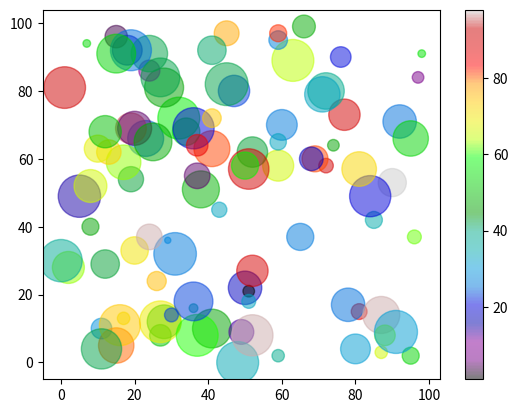

Write the Python code that produced this figure.
import os
import numpy as np
import matplotlib.pyplot as plt
os.system("cls")

# x = np.array([1, 2, 3, 4, 5, 6, 7])
# y = np.array([8, 9, 10, 11, 12, 13, 14])
# plt.subplot(1, 2, 1)      # Row, Column and Position
# plt.plot(x, y)
# x = np.array([8, 9, 10, 11, 12, 13, 14])
# y = np.array([1, 2, 3, 4, 5, 6, 7])
# plt.subplot(1, 2, 2)      # Row, Column and Position
# plt.plot(x, y)
# plt.show()
# print()

# x = np.array([1, 2, 3, 4, 5, 6, 7])
# y = np.array([8, 9, 10, 11, 12, 13, 14])
# plt.scatter(x, y)
# x = np.array([8, 9, 10, 11, 12, 13, 14])
# y = np.array([1, 2, 3, 4, 5, 6, 7])
# plt.scatter(x, y)
# plt.show()
# print()

# x = np.array([1, 2, 3, 4, 5, 6, 7])
# y = np.array([8, 9, 10, 11, 12, 13, 14])
# plt.scatter(x, y)
# x = np.array([8, 9, 10, 11, 12, 13, 14])
# y = np.array([1, 2, 3, 4, 5, 6, 7])
# plt.scatter(x, y, color = 'green')
# plt.show()
# print()

# x = np.array([1, 2, 3, 4, 5, 6, 7])
# y = np.array([8, 9, 10, 11, 12, 13, 14])
# plt.scatter(x, y)
# x = np.array([8, 9, 10, 11, 12, 13, 14])
# y = np.array([1, 2, 3, 4, 5, 6, 7])
# plt.scatter(x, y, c = 'green')
# plt.show()
# print()

# x = np.array([1, 2, 3, 4, 5])
# y = np.array([8, 9, 10, 11, 12])
# col = np.array(["pink", "brown", "gray", "cyan", "magenta"])
# plt.scatter(x, y, c = col)
# plt.show()
# print()

# x = np.array([1, 2, 3, 4, 5])
# y = np.array([8, 9, 10, 11, 12])
# col = np.array([20, 40, 60, 80, 100])
# plt.scatter(x, y, c = col, cmap = 'viridis') # many color maps
# plt.show()
# print()

# x = np.array([1, 2, 3, 4, 5])
# y = np.array([8, 9, 10, 11, 12])
# col = np.array([20, 40, 60, 80, 100])
# plt.scatter(x, y, c = col, cmap = 'Accent')
# plt.colorbar()
# plt.show()
# print()

# x = np.array([1, 2, 3, 4, 5])
# y = np.array([8, 9, 10, 11, 12])
# col = np.array([20, 40, 60, 80, 100])
# plt.scatter(x, y, c=col, cmap='Accent_r')
# plt.colorbar()
# plt.show()
# print()

# x = np.array([1, 2, 3, 4, 5])
# y = np.array([8, 9, 10, 11, 12])
# siz = np.array([20, 40, 60, 80, 100])
# col = np.array([20, 40, 60, 80, 100])
# plt.scatter(x, y, s = siz, c=col, cmap='Accent_r')
# plt.colorbar()
# plt.show()
# print()

# x = np.array([1, 2, 3, 4, 5])
# y = np.array([8, 9, 10, 11, 12])
# siz = np.array([100, 100, 100, 100, 100])
# col = np.array([20, 40, 60, 80, 100])
# plt.scatter(x, y, s = siz, c = col, cmap = 'Accent_r')
# plt.colorbar()
# plt.show()
# print()

# x = np.array([1, 2, 3, 4, 5])
# y = np.array([8, 9, 10, 11, 12])
# i = np.array([100, 100, 100, 100, 100])
# o = np.array([20, 40, 60, 80, 100])
# plt.scatter(x, y, alpha = 0.5, s = i, c = o, cmap = 'Accent_r')
# plt.colorbar()
# plt.show()
# print()

# x = np.array([1, 2, 3, 4, 5])
# y = np.array([8, 9, 10, 11, 12])
# si = np.array([100, 100, 100, 100, 100])
# co = np.array([20, 40, 60, 80, 100])
# plt.scatter(x, y, alpha=0.5, s=si, c=co, cmap='Accent_r')
# plt.colorbar()
# plt.show()
# print()

x = np.random.randint(100, size=(100))
y = np.random.randint(100, size=(100))
o = np.random.randint(100, size=(100))
i = 10 * np.random.randint(100, size=(100))
plt.scatter(x, y, c=o, s=i, alpha=0.5, cmap='nipy_spectral')
plt.colorbar()
plt.show()